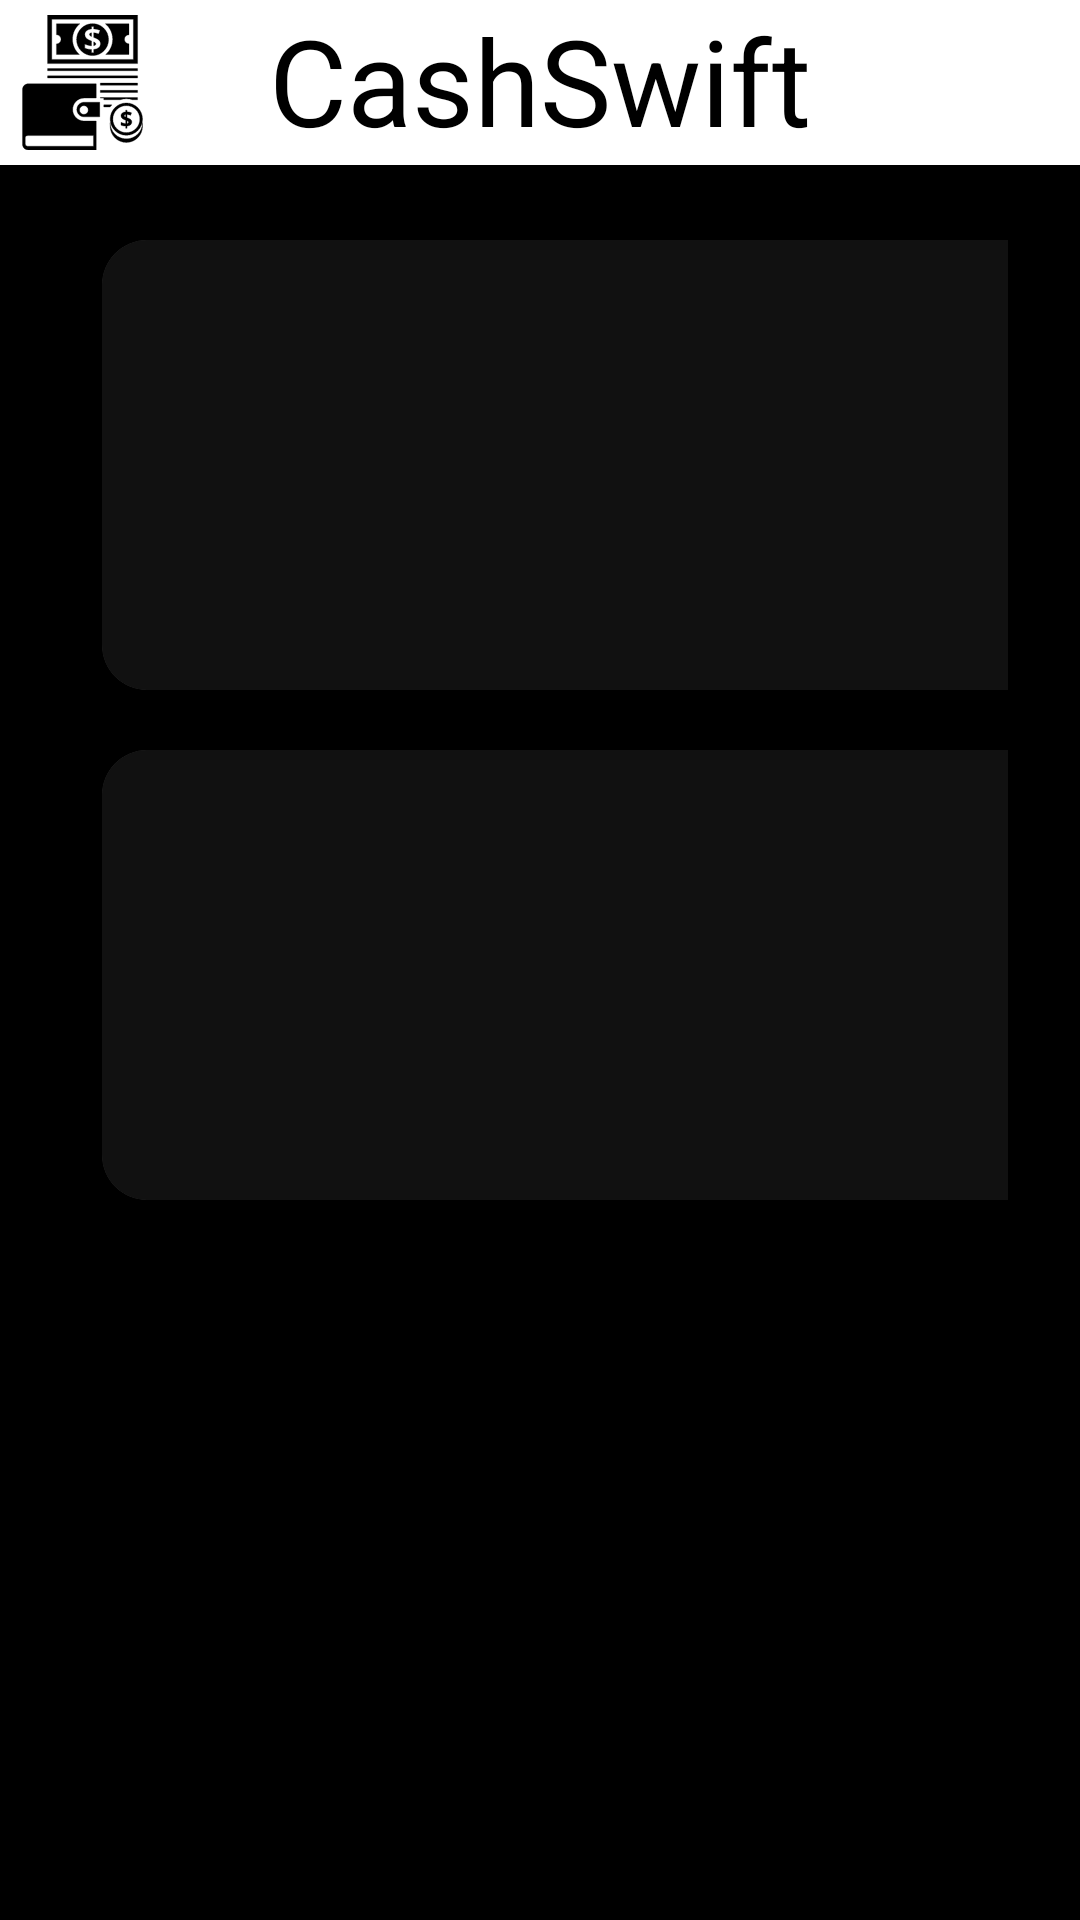

Layout XML and referenced resources for this Android screen:
<!-- AndroidManifest.xml: application theme Theme.CashSwift -->
<!-- res/layout/activity_main.xml -->
<?xml version="1.0" encoding="utf-8"?>
<LinearLayout xmlns:android="http://schemas.android.com/apk/res/android"
    xmlns:app="http://schemas.android.com/apk/res-auto"
    xmlns:tools="http://schemas.android.com/tools"
    android:layout_width="match_parent"
    android:layout_height="match_parent"
    tools:context=".MainActivity"
    android:orientation="vertical"
    android:background="#000">

    <RelativeLayout
        android:id="@+id/relative"
        android:layout_width="match_parent"
        android:layout_height="wrap_content"
        android:gravity="center"
        android:background="#fff">

        <ImageView
            android:layout_marginStart="5dp"
            android:id="@+id/logo"
            android:layout_width="45dp"
            android:layout_height="55dp"
            android:src="@drawable/money"
            android:layout_alignParentStart="true"/>

        <TextView
            android:id="@+id/name"
            android:layout_width="wrap_content"
            android:layout_height="wrap_content"
            android:text="CashSwift"
            android:textSize="40sp"
            android:textAlignment="center"
            android:textColor="#000"
            android:layout_centerHorizontal="true"/>

        <ImageView
            android:layout_marginEnd="5dp"
            android:id="@+id/user_logo"
            android:layout_width="45dp"
            android:layout_height="55dp"
            android:src="@drawable/user_name"
            android:layout_alignParentEnd="true"/>

    </RelativeLayout>

    <ScrollView
        android:layout_width="match_parent"
        android:layout_height="match_parent">
        <LinearLayout
            android:layout_width="match_parent"
            android:layout_height="wrap_content"
            android:orientation="vertical">
            <androidx.recyclerview.widget.RecyclerView
                android:layout_marginTop="15dp"
                android:id="@+id/dashboard_recycler"
                android:layout_width="match_parent"
                android:layout_height="wrap_content"/>

            <GridLayout
                android:layout_width="match_parent"
                android:layout_height="wrap_content"
                android:columnCount="2"
                android:rowCount="2"
                android:layout_marginStart="24dp"
                android:layout_marginEnd="24dp"
                android:gravity="center">

                <androidx.cardview.widget.CardView
                    android:layout_width="150dp"
                    android:layout_height="150dp"
                    app:cardCornerRadius="15dp"
                    android:elevation="12dp"
                    android:layout_columnWeight="1"
                    android:layout_rowWeight="1"
                    android:layout_column="0"
                    android:layout_row="0"
                    android:layout_margin="10dp"
                    android:id="@+id/dashboard_scan_qr">

                    <LinearLayout
                        android:layout_width="match_parent"
                        android:layout_height="match_parent"
                        android:orientation="vertical"
                        android:background="#111"
                        android:gravity="center">
                        
                        <ImageView
                            android:layout_width="80dp"
                            android:layout_height="80dp"
                            android:src="@drawable/qr_code_scan_icon"
                            android:layout_gravity="center"/>
                        <TextView
                            android:layout_width="match_parent"
                            android:layout_height="wrap_content"
                            android:text="Scan Any QR"
                            android:textAlignment="center"
                            android:textSize="18sp"
                            android:textStyle="bold"/>

                    </LinearLayout>

                </androidx.cardview.widget.CardView>
                <androidx.cardview.widget.CardView
                    android:layout_width="150dp"
                    android:layout_height="150dp"
                    app:cardCornerRadius="15dp"
                    android:elevation="12dp"
                    android:layout_columnWeight="1"
                    android:layout_rowWeight="1"
                    android:layout_column="1"
                    android:layout_row="0"
                    android:layout_margin="10dp"
                    android:id="@+id/history">

                    <LinearLayout
                        android:layout_width="match_parent"
                        android:layout_height="match_parent"
                        android:orientation="vertical"
                        android:background="#111"
                        android:gravity="center">

                        <ImageView
                            android:layout_width="80dp"
                            android:layout_height="80dp"
                            android:src="@drawable/project_icon"
                            android:layout_gravity="center"/>
                        <TextView
                            android:layout_width="match_parent"
                            android:layout_height="wrap_content"
                            android:text="History"
                            android:textAlignment="center"
                            android:textSize="18sp"
                            android:textStyle="bold"/>

                    </LinearLayout>

                </androidx.cardview.widget.CardView>
                <androidx.cardview.widget.CardView
                    android:layout_width="150dp"
                    android:layout_height="150dp"
                    app:cardCornerRadius="15dp"
                    android:elevation="12dp"
                    android:layout_columnWeight="1"
                    android:layout_rowWeight="1"
                    android:layout_column="0"
                    android:layout_row="1"
                    android:layout_margin="10dp"
                    android:id="@+id/dashboard_checkBalance">

                    <LinearLayout
                        android:layout_width="match_parent"
                        android:layout_height="match_parent"
                        android:orientation="vertical"
                        android:background="#111"
                        android:gravity="center">

                        <ImageView
                            android:layout_width="80dp"
                            android:layout_height="80dp"
                            android:src="@drawable/wallet_to_bank_icon"
                            android:layout_gravity="center"/>
                        <TextView
                            android:layout_width="match_parent"
                            android:layout_height="wrap_content"
                            android:text="Check Balance"
                            android:textAlignment="center"
                            android:textSize="18sp"
                            android:textStyle="bold"/>

                    </LinearLayout>

                </androidx.cardview.widget.CardView>
                <androidx.cardview.widget.CardView
                    android:layout_width="150dp"
                    android:layout_height="150dp"
                    app:cardCornerRadius="15dp"
                    android:elevation="12dp"
                    android:layout_columnWeight="1"
                    android:layout_rowWeight="1"
                    android:layout_column="1"
                    android:layout_row="1"
                    android:layout_margin="10dp"
                    android:id="@+id/dashboard_offers">

                    <LinearLayout
                        android:layout_width="match_parent"
                        android:layout_height="match_parent"
                        android:orientation="vertical"
                        android:background="#111"
                        android:gravity="center">

                        <ImageView
                            android:layout_width="80dp"
                            android:layout_height="80dp"
                            android:src="@drawable/discount_coupon_icon"
                            android:layout_gravity="center"/>
                        <TextView
                            android:layout_width="match_parent"
                            android:layout_height="wrap_content"
                            android:text="Offers"
                            android:textAlignment="center"
                            android:textSize="18sp"
                            android:textStyle="bold"/>

                    </LinearLayout>

                </androidx.cardview.widget.CardView>

            </GridLayout>

        </LinearLayout>

    </ScrollView>

</LinearLayout>
<!-- resources referenced by this layout -->
<resources>
  <!-- drawable discount_coupon_icon: vector/xml drawable (drawable, 4958 chars, omitted) -->
  <!-- drawable money: vector/xml drawable (drawable, 6018 chars, omitted) -->
  <!-- drawable project_icon: vector/xml drawable (drawable, 2626 chars, omitted) -->
  <!-- drawable qr_code_scan_icon: vector/xml drawable (drawable, 2292 chars, omitted) -->
  <!-- drawable wallet_to_bank_icon: vector/xml drawable (drawable, 2300 chars, omitted) -->
  <style name="Theme.CashSwift" parent="Base.Theme.CashSwift">
  
          <item name="android:statusBarColor">@android:color/black</item>
          <item name="android:windowIsTranslucent">true</item>
  
  
      </style>
  <style name="Base.Theme.CashSwift" parent="Theme.Material3.Dark.NoActionBar">
          
          
          <item name="android:windowIsTranslucent">true</item>
  
      </style>
</resources>
